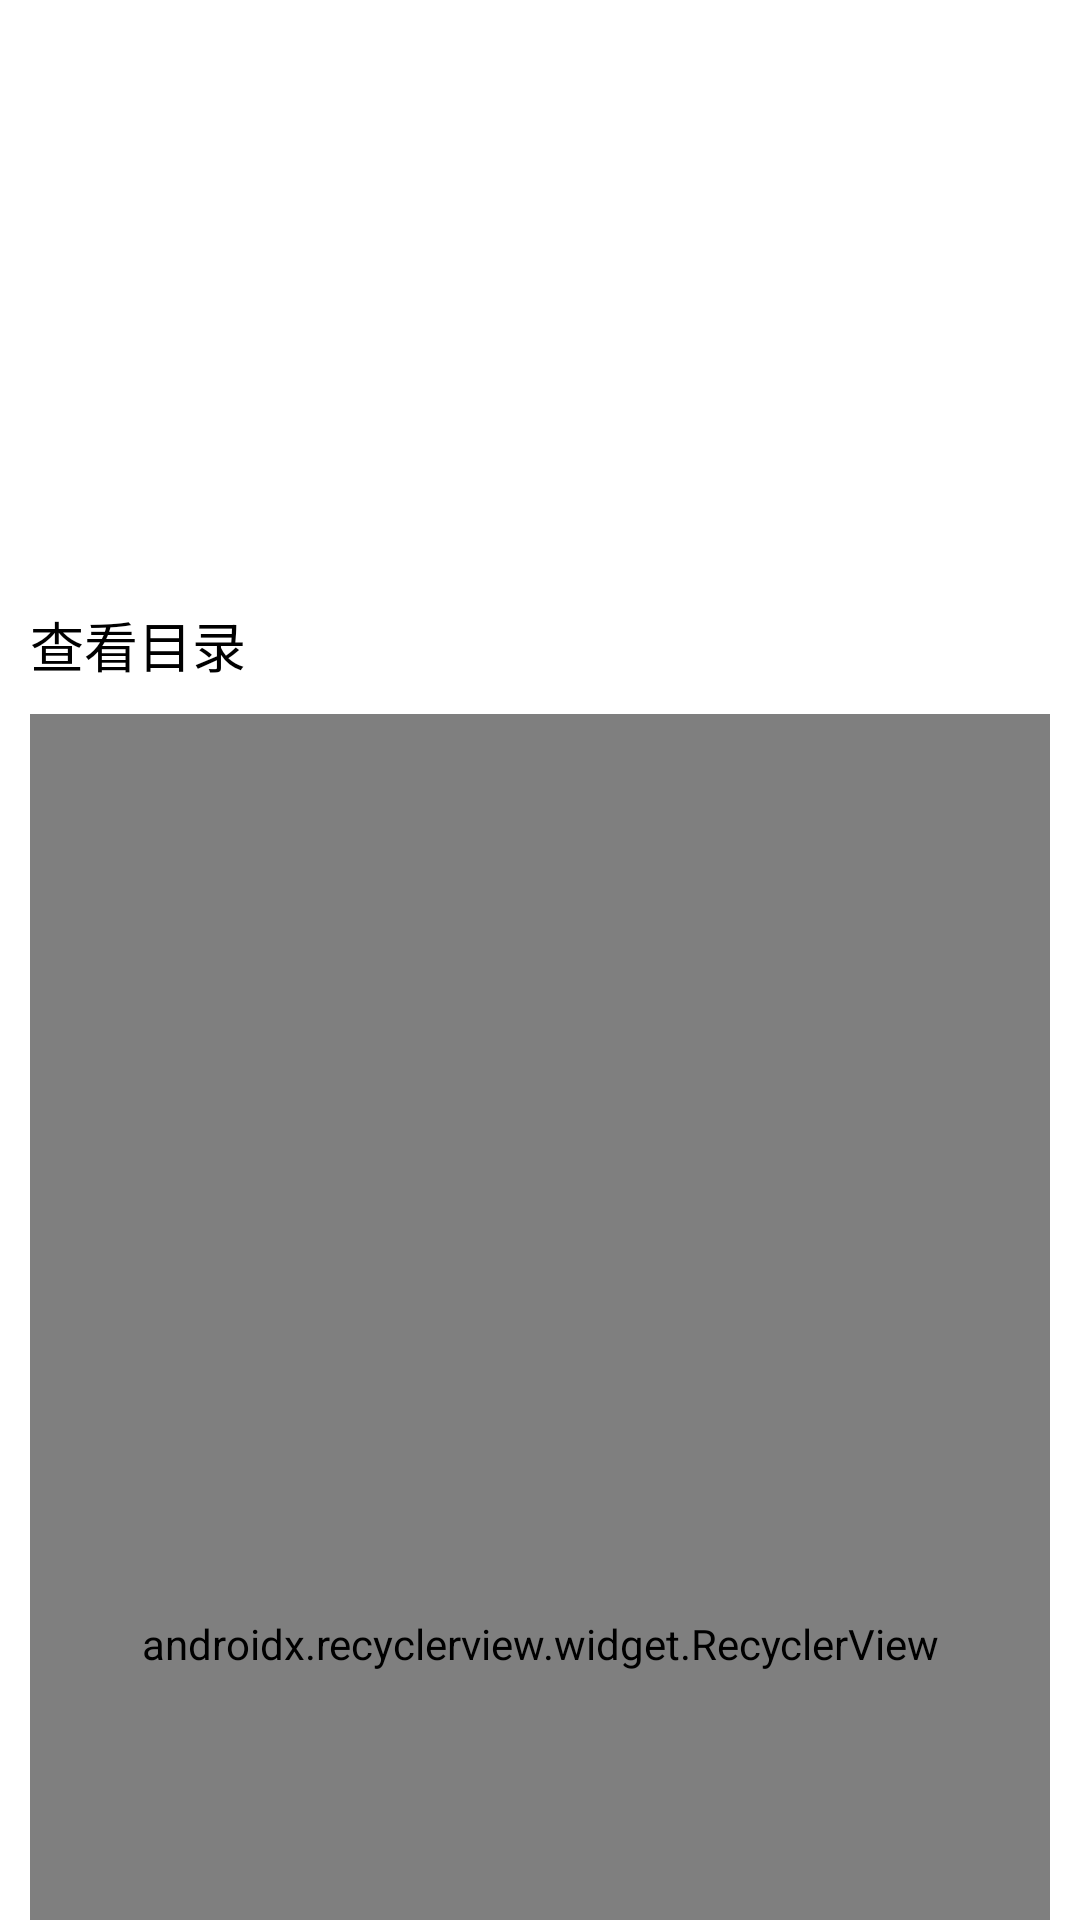

This screen was rendered from an Android layout file. Write that file and the resources it references.
<!-- AndroidManifest.xml: application theme AppTheme -->
<!-- res/layout/activity_book_detail.xml -->
<?xml version="1.0" encoding="utf-8"?>
<LinearLayout xmlns:android="http://schemas.android.com/apk/res/android"
    xmlns:app="http://schemas.android.com/apk/res-auto"
    xmlns:tools="http://schemas.android.com/tools"
    android:layout_width="match_parent"
    android:layout_height="match_parent"
    android:background="@android:color/white"
    android:orientation="vertical">

    <android.support.design.widget.CoordinatorLayout
        android:layout_width="match_parent"
        android:layout_height="match_parent">

        <android.support.design.widget.AppBarLayout
            android:id="@+id/appbar"
            android:layout_width="match_parent"
            android:layout_height="wrap_content"
            android:background="@android:color/white"
            app:elevation="0dp">

            <LinearLayout
                android:layout_width="match_parent"
                android:layout_height="match_parent"
                android:orientation="vertical"
                app:layout_scrollFlags="scroll">

                <RelativeLayout
                    android:layout_width="match_parent"
                    android:layout_height="wrap_content"
                    android:layout_margin="10dp">

                    <ImageView
                        android:id="@+id/img"
                        android:layout_width="150dp"
                        android:layout_height="150dp"
                        android:layout_marginRight="10dp" />

                    <TextView
                        android:id="@+id/title"
                        android:layout_width="wrap_content"
                        android:layout_height="wrap_content"
                        android:layout_alignTop="@id/img"
                        android:layout_toRightOf="@id/img"
                        android:textColor="@android:color/black"
                        android:textSize="20sp"
                        tools:text="title" />


                    <TextView
                        android:id="@+id/author"
                        android:layout_width="wrap_content"
                        android:layout_height="wrap_content"
                        android:layout_below="@+id/title"
                        android:layout_marginTop="10dp"
                        android:layout_toRightOf="@id/img"
                        android:textSize="16sp"
                        tools:text="hhhhh" />

                    <TextView
                        android:id="@+id/type"
                        android:layout_width="wrap_content"
                        android:layout_height="wrap_content"
                        android:layout_below="@+id/author"
                        android:layout_marginRight="5dp"
                        android:layout_marginTop="10dp"
                        android:layout_toRightOf="@id/img"
                        tools:text="类型" />


                    <TextView
                        android:id="@+id/lastUpdateTime"
                        android:layout_width="wrap_content"
                        android:layout_height="wrap_content"
                        android:layout_below="@+id/type"
                        android:layout_marginRight="5dp"
                        android:layout_marginTop="10dp"
                        android:layout_toRightOf="@id/img"
                        tools:text="更新时间" />

                    <TextView
                        android:id="@+id/desc"
                        android:layout_width="wrap_content"
                        android:layout_height="wrap_content"
                        android:layout_alignLeft="@+id/img"
                        android:layout_below="@+id/img"
                        android:layout_marginTop="10dp"
                        android:textSize="16sp"
                        tools:text="desc" />
                </RelativeLayout>

                <RelativeLayout
                    android:layout_width="match_parent"
                    android:layout_height="wrap_content"
                    android:layout_marginLeft="10dp"
                    android:layout_marginRight="10dp"
                    android:orientation="horizontal">

                    <TextView
                        android:id="@+id/catalogTitleTextView"
                        android:layout_width="wrap_content"
                        android:layout_height="wrap_content"
                        android:text="查看目录"
                        android:textColor="@android:color/black"
                        android:textSize="18sp" />

                    <TextView
                        android:id="@+id/lastCatalogTextView"
                        android:layout_width="wrap_content"
                        android:layout_height="wrap_content"
                        android:layout_centerVertical="true"
                        android:layout_marginLeft="10dp"
                        android:layout_toRightOf="@+id/catalogTitleTextView"
                        tools:text="连载至0000" />

                </RelativeLayout>

            </LinearLayout>

        </android.support.design.widget.AppBarLayout>

        <android.support.v7.widget.RecyclerView
            android:id="@+id/recyclerView"
            android:layout_width="match_parent"
            android:layout_height="match_parent"
            android:layout_margin="10dp"
            android:layout_marginTop="0dp"
            app:fastScrollEnabled="true"
            app:fastScrollHorizontalThumbDrawable="@drawable/fast_scroll_thumb_selector"
            app:fastScrollHorizontalTrackDrawable="@drawable/fast_scroll_line_selector"
            app:fastScrollVerticalThumbDrawable="@drawable/fast_scroll_thumb_selector"
            app:fastScrollVerticalTrackDrawable="@drawable/fast_scroll_line_selector"
            app:layout_behavior="@string/appbar_scrolling_view_behavior" />

    </android.support.design.widget.CoordinatorLayout>
</LinearLayout>
<!-- resources referenced by this layout -->
<resources>
  <style name="AppTheme" parent="Theme.AppCompat.Light.DarkActionBar">
          
          <item name="colorPrimary">@color/colorPrimary</item>
          <item name="colorPrimaryDark">@color/colorPrimary</item>
          <item name="colorAccent">@color/colorAccent</item>
      </style>
  <color name="colorPrimary">#3F51B5</color>
  <color name="colorAccent">#FF4081</color>
</resources>
